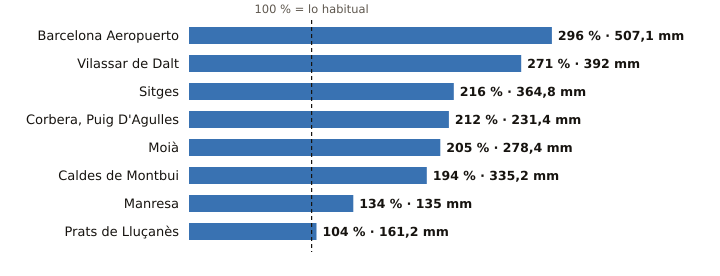

The table this chart was drawn from, first rows:
estacion, provincia, indicativo, mm_otono, referencia_mm, pct, periodo_referencia, hasta, hora
Barcelona Aeropuerto, Barcelona, 0076, 507.1, 171.4, 296, 1991-2020, 2026-11-04, 2
Vilassar de Dalt, Barcelona, 0244X, 392.0, 144.9, 271, 2009-2025, 2026-11-04, 2
Sitges, Barcelona, 0073X, 364.8, 169.2, 216, 2009-2025, 2026-11-04, 2
Corbera, Puig D'Agulles, Barcelona, 0194D, 231.4, 109.1, 212, 2010-2025, 2026-11-04, 1
Moià, Barcelona, 0120X, 278.4, 135.9, 205, 2009-2025, 2026-11-04, 2
Caldes de Montbui, Barcelona, 0222X, 335.2, 172.4, 194, 2004-2025, 2026-11-04, 1
Manresa, Barcelona, 0149X, 135.0, 101.0, 134, 2005-2025, 2026-11-04, 2
Prats de Lluçanès, Barcelona, 0114X, 161.2, 154.5, 104, 2008-2025, 2026-11-04, 2
